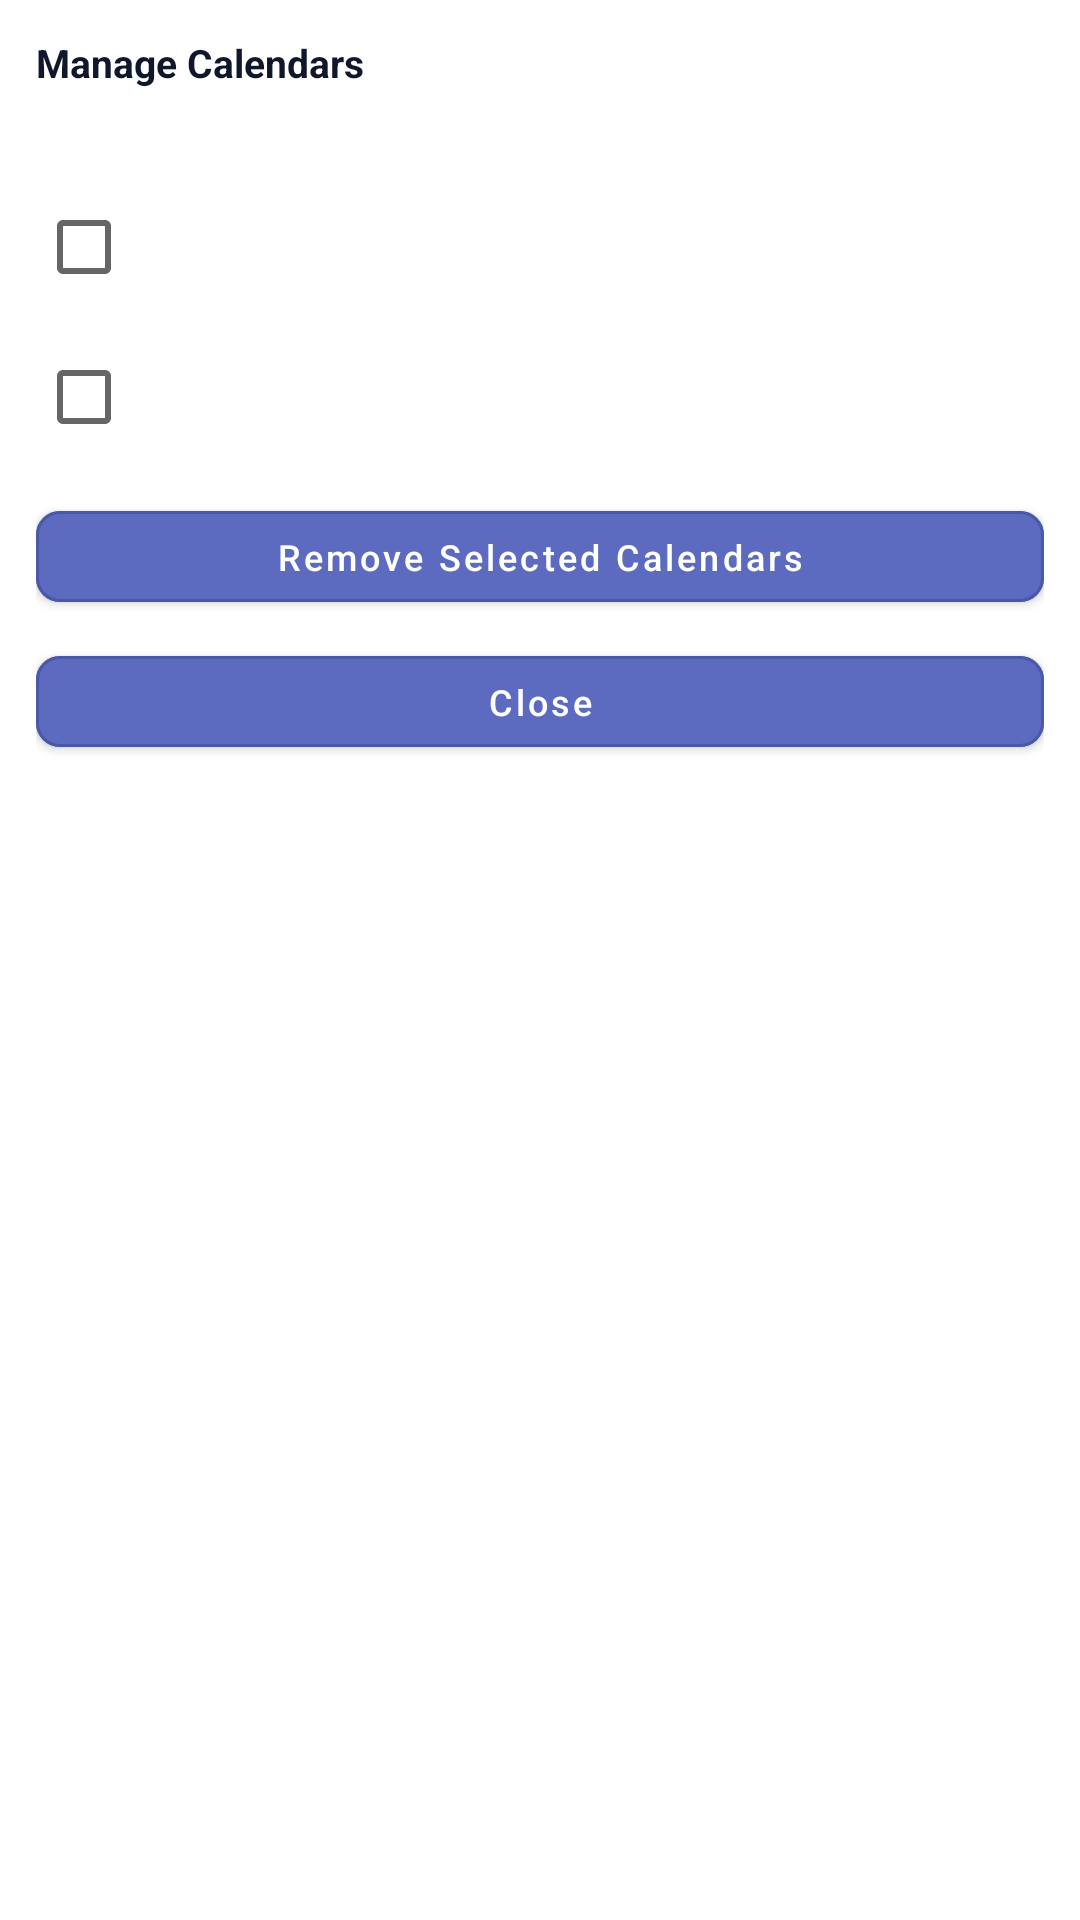

Android layout source for this screen:
<!-- AndroidManifest.xml: activity theme Theme.WidgetCalendar.Dialog -->
<!-- res/layout/activity_manage_calendars.xml -->
<?xml version="1.0" encoding="utf-8"?>
<LinearLayout xmlns:android="http://schemas.android.com/apk/res/android"
    xmlns:app="http://schemas.android.com/apk/res-auto"
    android:layout_width="match_parent"
    android:layout_height="wrap_content"
    android:background="@drawable/dialog_background"
    android:orientation="vertical"
    android:padding="12dp">

    <TextView
        android:id="@+id/tvManageTitle"
        android:layout_width="match_parent"
        android:layout_height="wrap_content"
        android:text="@string/manage_calendars"
        android:textColor="@color/day_text_primary"
        android:textSize="13sp"
        android:textStyle="bold" />

    <TextView
        android:id="@+id/tvManageSummary"
        android:layout_width="match_parent"
        android:layout_height="wrap_content"
        android:layout_marginTop="6dp"
        android:textColor="@color/day_text_muted"
        android:textSize="11sp" />

    <CheckBox
        android:id="@+id/cbManageChina"
        android:layout_width="match_parent"
        android:layout_height="wrap_content"
        android:layout_marginTop="8dp"
        android:textColor="@color/day_text_primary"
        android:textSize="12sp" />

    <CheckBox
        android:id="@+id/cbManageSweden"
        android:layout_width="match_parent"
        android:layout_height="wrap_content"
        android:layout_marginTop="2dp"
        android:textColor="@color/day_text_primary"
        android:textSize="12sp" />

    <com.google.android.material.button.MaterialButton
        android:id="@+id/btnManageRemoveSelected"
        android:layout_width="match_parent"
        android:layout_height="wrap_content"
        android:layout_marginTop="8dp"
        android:minHeight="40dp"
        android:minWidth="0dp"
        android:paddingTop="7dp"
        android:paddingBottom="7dp"
        android:text="@string/remove_selected_calendars"
        android:textAllCaps="false"
        android:textColor="@color/action_button_text"
        android:textSize="12sp"
        app:backgroundTint="@color/action_button_bg"
        app:cornerRadius="8dp"
        app:rippleColor="#220F172A"
        app:strokeColor="@color/action_button_stroke"
        app:strokeWidth="1dp" />

    <com.google.android.material.button.MaterialButton
        android:id="@+id/btnManageClose"
        android:layout_width="match_parent"
        android:layout_height="wrap_content"
        android:layout_marginTop="6dp"
        android:minHeight="40dp"
        android:minWidth="0dp"
        android:paddingTop="7dp"
        android:paddingBottom="7dp"
        android:text="@string/close"
        android:textAllCaps="false"
        android:textColor="@color/action_button_text"
        android:textSize="12sp"
        app:backgroundTint="@color/action_button_bg"
        app:cornerRadius="8dp"
        app:rippleColor="#220F172A"
        app:strokeColor="@color/action_button_stroke"
        app:strokeWidth="1dp" />
</LinearLayout>
<!-- resources referenced by this layout -->
<resources>
  <color name="action_button_bg">#FF5C6BC0</color>
  <color name="action_button_stroke">#FF4A58A8</color>
  <color name="action_button_text">#FFFFFFFF</color>
  <color name="day_text_muted">#FF64748B</color>
  <color name="day_text_primary">#FF0F172A</color>
  <!-- drawable dialog_background (drawable) -->
  ﻿<?xml version="1.0" encoding="utf-8"?>
  <shape xmlns:android="http://schemas.android.com/apk/res/android">
      <solid android:color="#FFFFFFFF" />
      <corners android:radius="8dp" />
  </shape>
  <string name="close">Close</string>
  <string name="manage_calendars">Manage Calendars</string>
  <string name="remove_selected_calendars">Remove Selected Calendars</string>
  <style name="Theme.WidgetCalendar.Dialog" parent="Theme.MaterialComponents.Light.Dialog.Alert">
          <item name="android:windowMinWidthMajor">80%</item>
          <item name="android:windowMinWidthMinor">94%</item>
          <item name="android:windowIsFloating">true</item>
          <item name="android:windowBackground">@android:color/transparent</item>
          <item name="windowActionBar">false</item>
          <item name="windowNoTitle">true</item>
          <item name="android:windowNoTitle">true</item>
      </style>
</resources>
